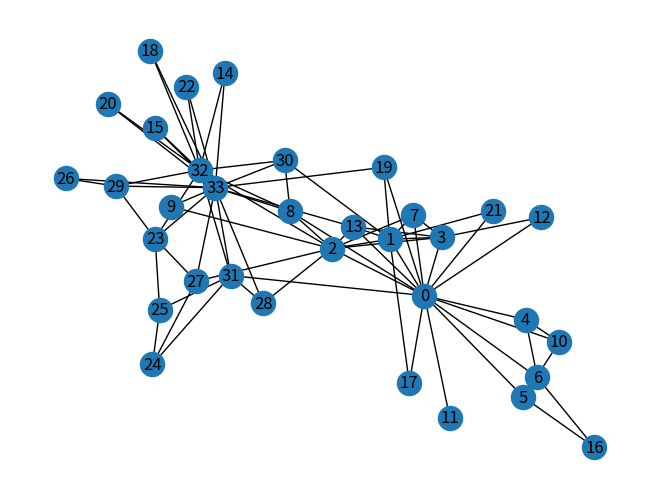

Python code for this plot: (Note: this script raises an exception after producing the figure.)
import networkx
import matplotlib.pyplot as plt
def hierarchical_clustering(G):
    edges = list(G.edges())
    jaccard_similarities = networkx.jaccard_coefficient(G, edges)
    clusters = [-1] * len(G)
    cluster_number = -1
    print("Please choose a threshold value by looking at the Jaccard similarity value")
    for u, v, k in jaccard_similarities:
        print('(%d, %d) -> %.8f' % (u, v, k))
    threshold_value = float(input())
    while True:
        shortest_paths = networkx.all_pairs_shortest_path_length(G)
        shortest_paths = dict(shortest_paths)
        min_distance = float('inf')
        final_s = -1
        final_t = -1
        for source in shortest_paths:
            for target in shortest_paths[source]:
                distance = shortest_paths[source][target]
                if distance != 0 and min_distance > distance:
                    min_distance = distance
                    final_s = source
                    final_t = target
        min_node = min(final_s, final_t)
        max_node = max(final_s, final_t)
        edges = list(G.edges())
        if clusters[min_node] == -1 and clusters[max_node] == -1:
            cluster_number += 1
            clusters[min_node] = cluster_number
            clusters[max_node] = cluster_number
        elif clusters[min_node] == -1:
            clusters[min_node] = clusters[max_node]
        elif clusters[max_node] == -1:
            clusters[max_node] = clusters[min_node]
        else:
            cluster_max_node_belongs_to = clusters[max_node]
            clusters[max_node] = clusters[min_node]
            for u in clusters:
                if u == cluster_max_node_belongs_to:
                    u = clusters[min_node]
        for u, v in edges:
            if u == max_node and v != min_node:
                G.add_edge(min_node, v)
            elif v == max_node and u != min_node:
                G.add_edge(min_node, u)
        G.remove_node(max_node)
        edges = list(G.edges())
        jaccard_similarities = networkx.jaccard_coefficient(G, edges)
        min_distance = float('inf')
        num = 0
        for u, v, k in jaccard_similarities:
            if threshold_value < k < min_distance:
                min_distance = k
                num += 1
        if num == 0:
            break
    print("\nThe clusters are:\n")
    for i, u in enumerate(clusters):
        print('The node', i, 'belongs to the cluster number', u)
    networkx.draw(G, with_labels=True)
    plt.show()
G = networkx.karate_club_graph()
networkx.draw(G, with_labels=True)
plt.show()
hierarchical_clustering(G)
